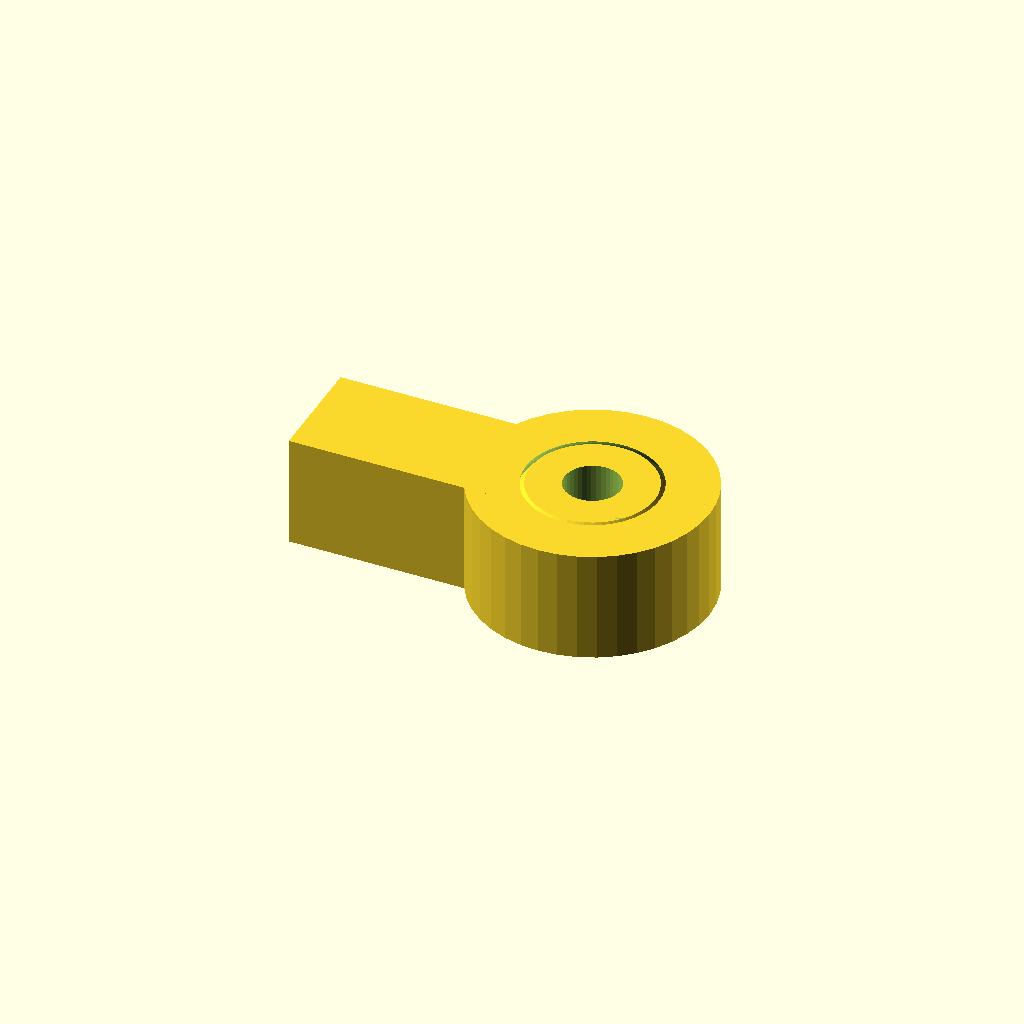
Cell 1: rendered with the file's own defaults.
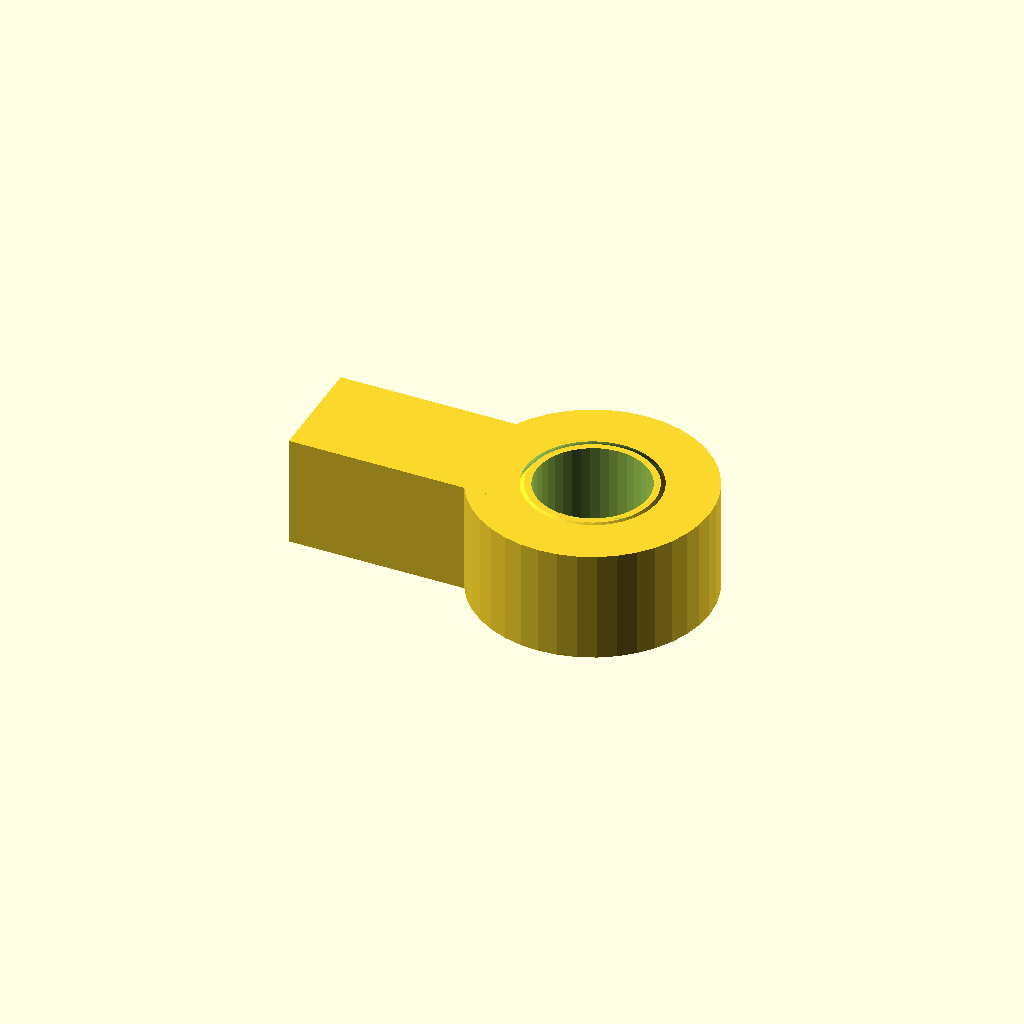
Cell 2: d1 = 10 (everything else at default).
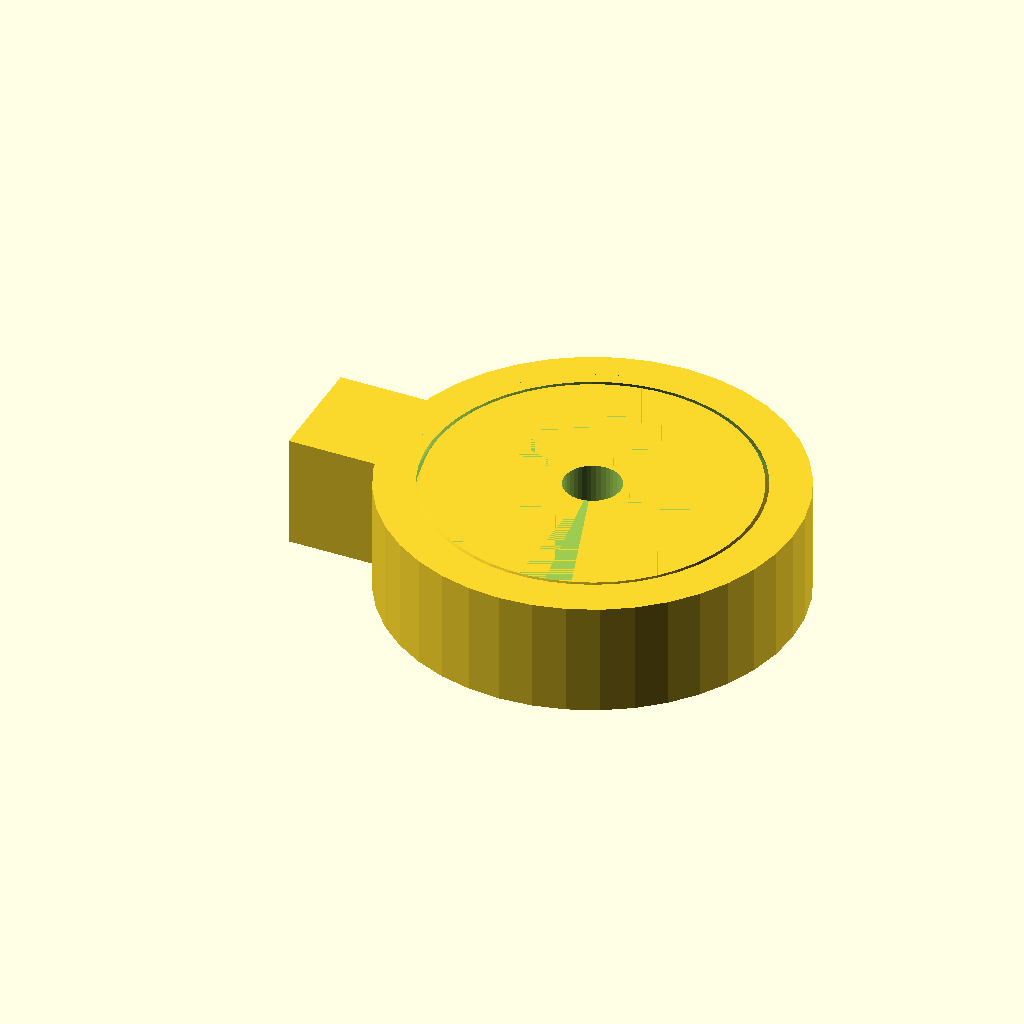
Cell 3: d3 = 30 (everything else at default).
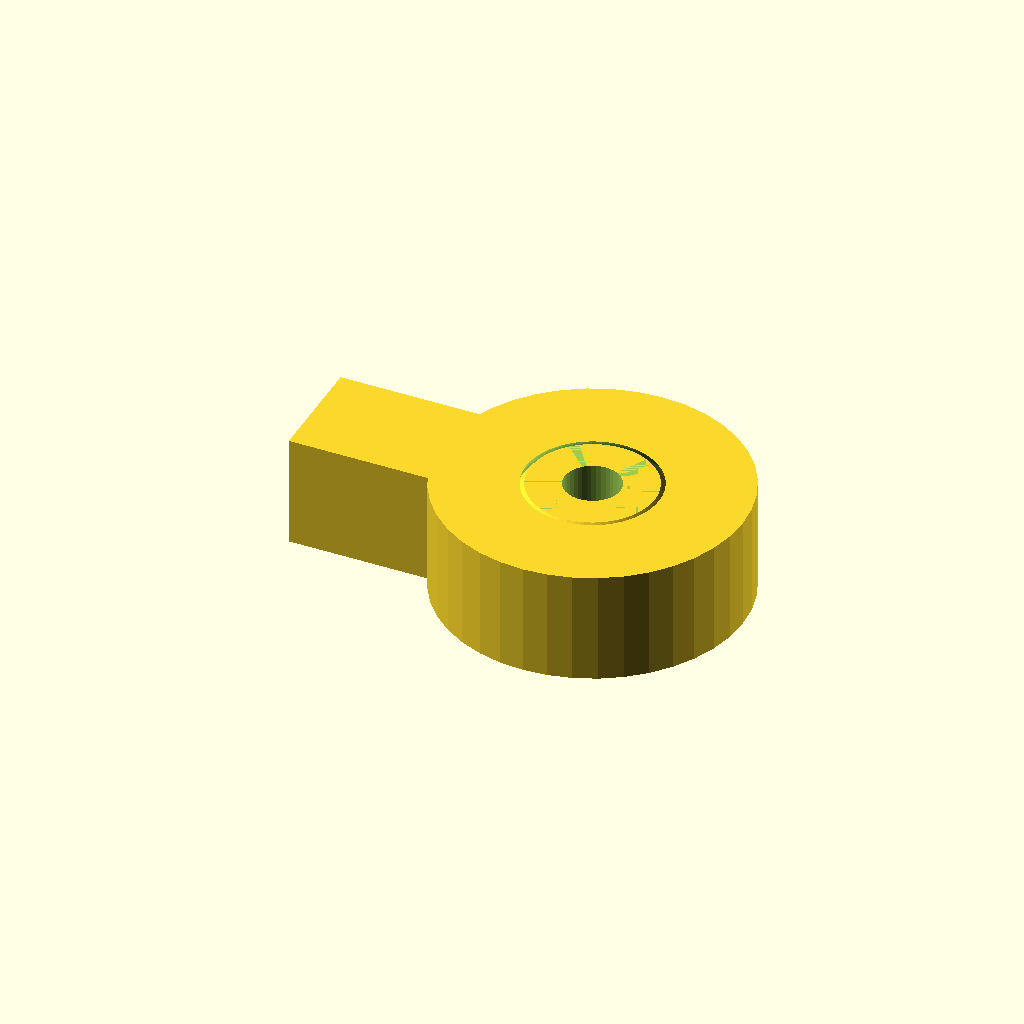
Cell 4: ew = 6 (everything else at default).
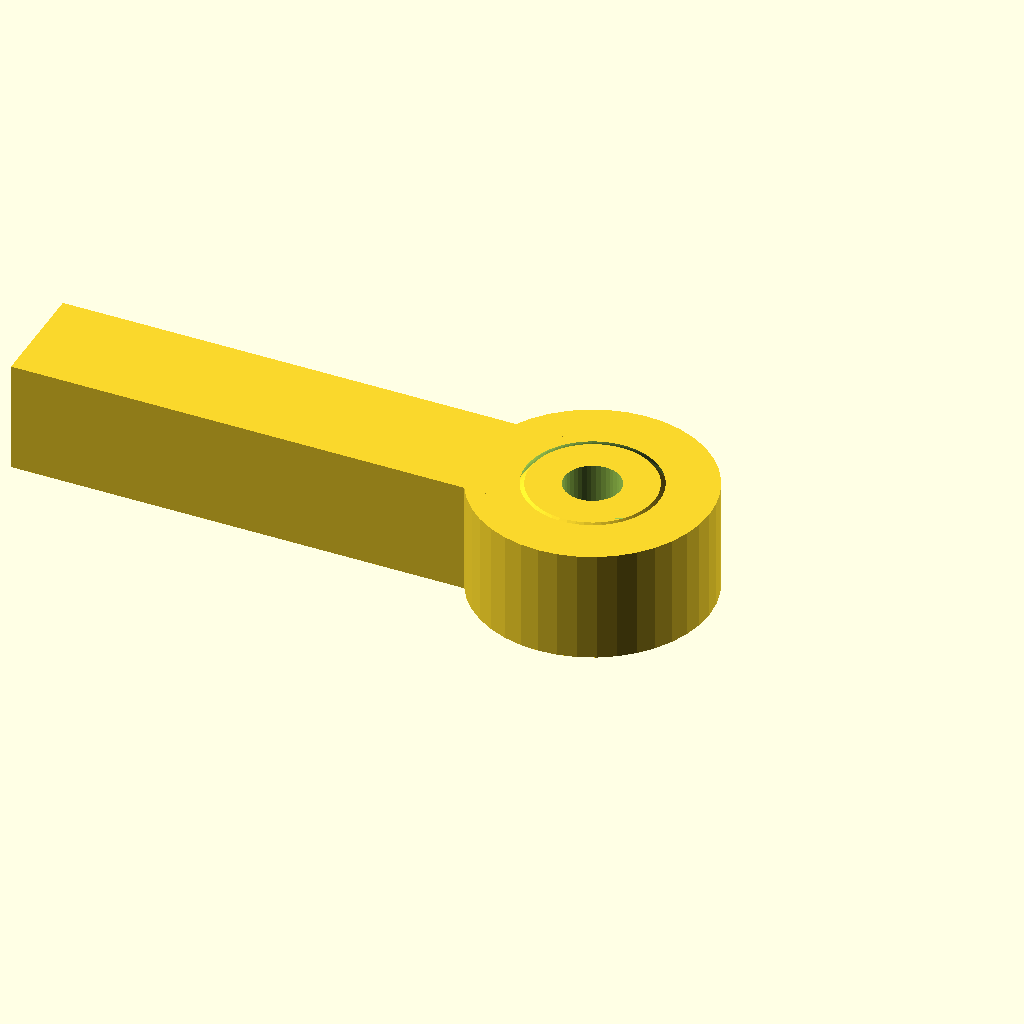
Cell 5 — l1 set to 50, the other parameters unchanged.
All cells are drawn from one camera (rotation 55°, 0°, 25°, orthographic, colour scheme Cornfield), so only the parameter changes between them.
OpenSCAD source file inputs/thingiverse/thing-269297/Rod_end_bearing/rod_end_bearing.scad:
//Rod end bearing
//Author: Nikolaj Goodger
//Date: 11/03/2014

//Parameters
//Ball hole diameter
d1=5; 
//Rod hole diameter 
d2=5;  
//Ball diameter
d3=15; 
//Outer edge width
ew=3; 
//End length
l1=25; 
//Rod hole depth
l2=10; 
//End width
w1=10; 
//Thickness
T=10; 
//Tolerance
tol=0.3; 

//Model
difference(){
	sphere(r=d3/2, $fn=50); 
	cylinder(r=d1/2,h=d3+1,$fn=40,center=true);
	rotate([180,0,0])
		translate([0,0,T/2])
			cylinder(r=(2*ew+d3)/2,h=d3/2,$fn=40,center=false);
	translate([0,0,T/2])
		cylinder(r=(2*ew+d3)/2,h=d3/2,$fn=40,center=false);
}
difference(){

	cylinder(r=(2*ew+d3)/2,h=T,$fn=40,center=true);
	sphere(r=d3/2+tol, $fn=50); 
}
rotate([0,90,0])
{
	difference(){
			translate([0,0,-l1/2])
				cube(size=[T,w1,l1],center=true);
		sphere(r=d3/2+tol+1, $fn=50); 
		translate([0,0,-l1])
		cylinder(r=d2/2,h=l2,$fn=40,center=false);

	}
}
Parameter table extracted from the source (name, type, default, range or options):
d1: number, default 5
d2: number, default 5
d3: number, default 15
ew: number, default 3
l1: number, default 25
l2: number, default 10
w1: number, default 10
T: number, default 10
tol: number, default 0.3
